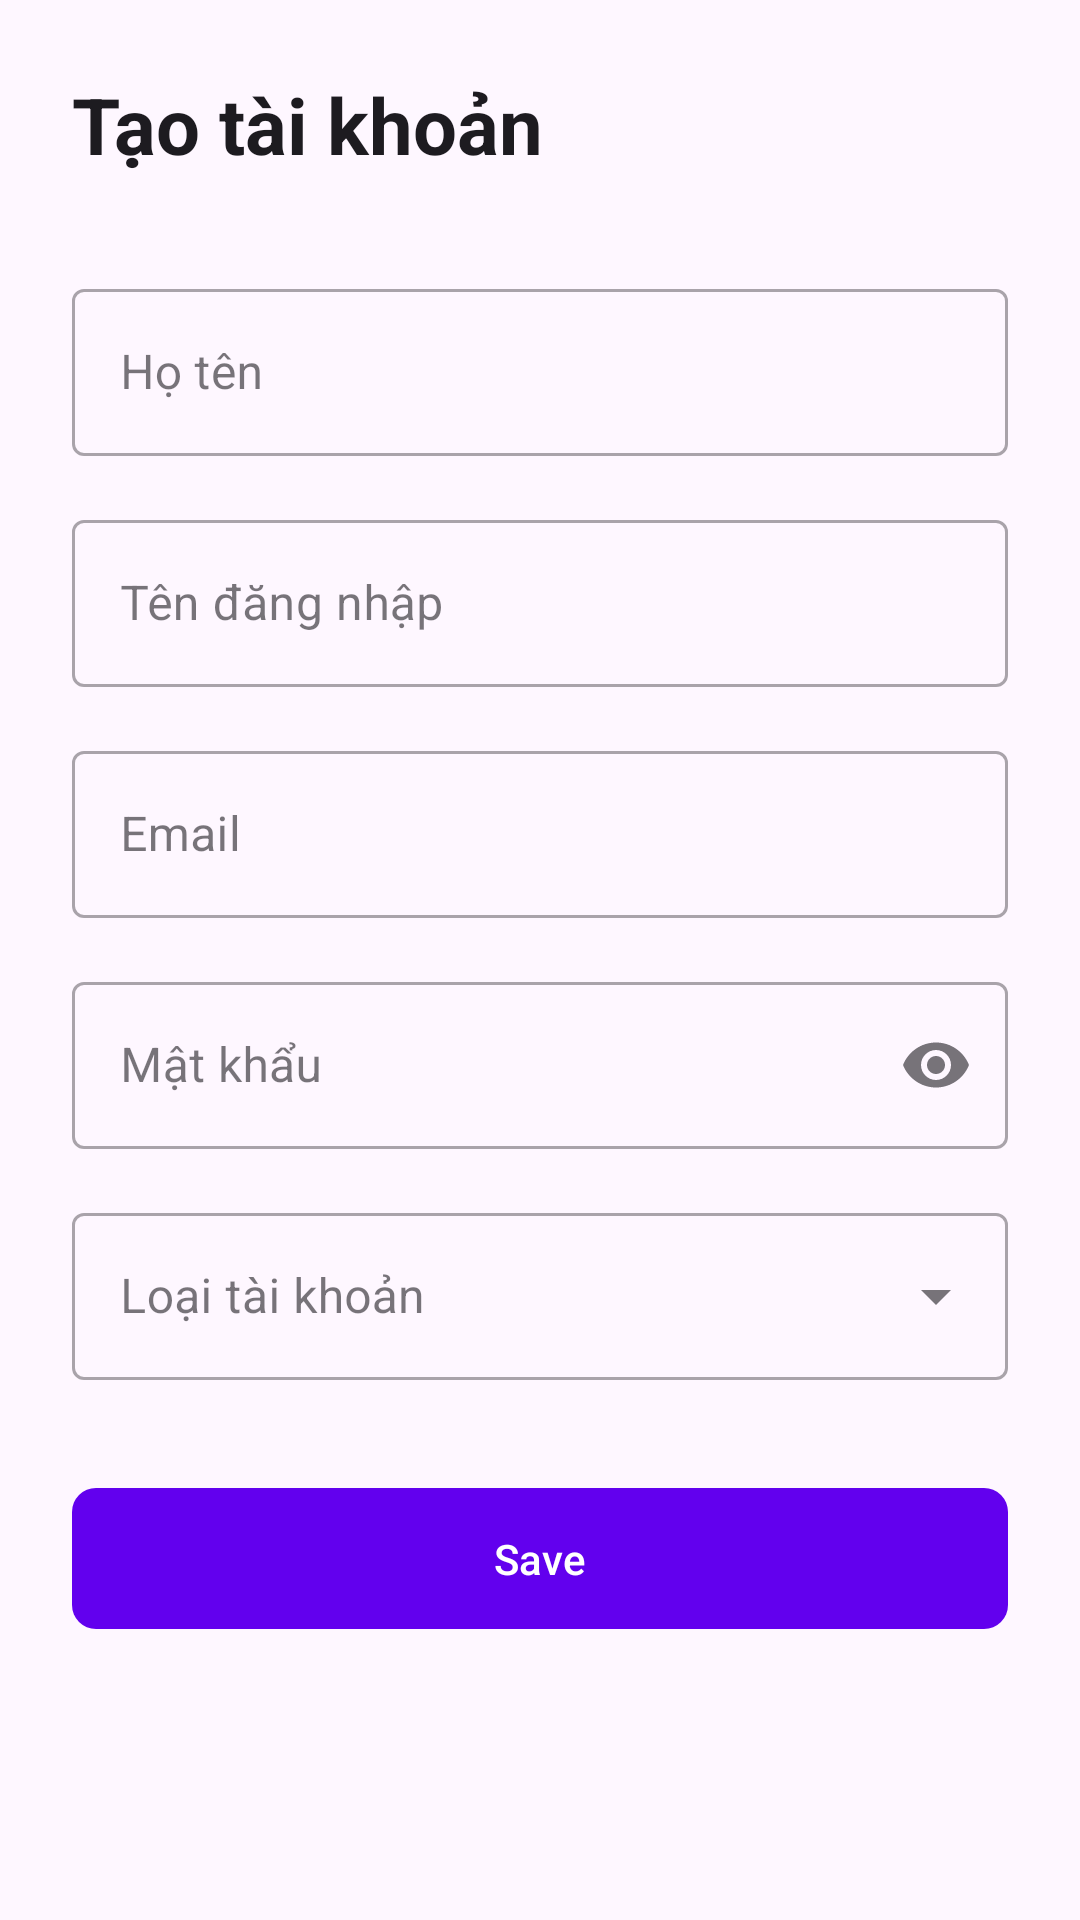

Write the Android layout XML for this screen, with the resource values it uses.
<!-- AndroidManifest.xml: application theme Theme.Quanlydetai -->
<!-- res/layout/activity_account_form.xml -->
<?xml version="1.0" encoding="utf-8"?>
<ScrollView xmlns:android="http://schemas.android.com/apk/res/android"
    xmlns:app="http://schemas.android.com/apk/res-auto"
    android:layout_width="match_parent"
    android:layout_height="match_parent"
    android:fillViewport="true">

    <LinearLayout
        android:orientation="vertical"
        android:layout_width="match_parent"
        android:layout_height="wrap_content"
        android:padding="24dp"
        android:background="?android:colorBackground">

        <TextView
            android:layout_width="wrap_content"
            android:layout_height="wrap_content"
            android:text="Tạo tài khoản"
            android:textSize="26sp"
            android:textStyle="bold"
            android:textColor="?android:textColorPrimary"
            android:layout_marginBottom="32dp"/>

        <com.google.android.material.textfield.TextInputLayout
            style="@style/Widget.MaterialComponents.TextInputLayout.OutlinedBox"
            android:layout_width="match_parent"
            android:layout_height="wrap_content"
            android:hint="Họ tên"
            android:layout_marginBottom="16dp">

            <com.google.android.material.textfield.TextInputEditText
                android:id="@+id/edtHoTen"
                android:layout_width="match_parent"
                android:layout_height="wrap_content"
                android:inputType="textPersonName" />
        </com.google.android.material.textfield.TextInputLayout>

        <com.google.android.material.textfield.TextInputLayout
            style="@style/Widget.MaterialComponents.TextInputLayout.OutlinedBox"
            android:layout_width="match_parent"
            android:layout_height="wrap_content"
            android:hint="Tên đăng nhập"
            android:layout_marginBottom="16dp">

            <com.google.android.material.textfield.TextInputEditText
                android:id="@+id/edtTenDangNhap"
                android:layout_width="match_parent"
                android:layout_height="wrap_content"
                android:inputType="text" />
        </com.google.android.material.textfield.TextInputLayout>

        <com.google.android.material.textfield.TextInputLayout
            style="@style/Widget.MaterialComponents.TextInputLayout.OutlinedBox"
            android:layout_width="match_parent"
            android:layout_height="wrap_content"
            android:hint="Email"
            android:layout_marginBottom="16dp">

            <com.google.android.material.textfield.TextInputEditText
                android:id="@+id/edtEmail"
                android:layout_width="match_parent"
                android:layout_height="wrap_content"
                android:inputType="textEmailAddress" />
        </com.google.android.material.textfield.TextInputLayout>

        <com.google.android.material.textfield.TextInputLayout
            style="@style/Widget.MaterialComponents.TextInputLayout.OutlinedBox"
            android:layout_width="match_parent"
            android:layout_height="wrap_content"
            android:hint="Mật khẩu"
            app:endIconMode="password_toggle"
            android:layout_marginBottom="16dp">

            <com.google.android.material.textfield.TextInputEditText
                android:id="@+id/edtPassword"
                android:layout_width="match_parent"
                android:layout_height="wrap_content"
                android:inputType="textPassword" />
        </com.google.android.material.textfield.TextInputLayout>

        <com.google.android.material.textfield.TextInputLayout
            style="@style/Widget.MaterialComponents.TextInputLayout.OutlinedBox.ExposedDropdownMenu"
            android:layout_width="match_parent"
            android:layout_height="wrap_content"
            android:hint="Loại tài khoản"
            android:layout_marginBottom="16dp">

            <com.google.android.material.textfield.MaterialAutoCompleteTextView
                android:id="@+id/spinnerLoaiTaiKhoan"
                android:layout_width="match_parent"
                android:layout_height="wrap_content"
                android:inputType="none" />
        </com.google.android.material.textfield.TextInputLayout>

        <com.google.android.material.textfield.TextInputLayout
            android:id="@+id/tilMaSV"
            android:layout_width="match_parent"
            android:layout_height="wrap_content"
            android:hint="Mã Sinh viên"
            android:layout_marginBottom="16dp"
            android:visibility="gone">

            <com.google.android.material.textfield.TextInputEditText
                android:id="@+id/edtMaSV"
                android:layout_width="match_parent"
                android:layout_height="wrap_content" />

        </com.google.android.material.textfield.TextInputLayout>

        <com.google.android.material.textfield.TextInputLayout
            android:id="@+id/tilMaGV"
            style="@style/Widget.MaterialComponents.TextInputLayout.OutlinedBox"
            android:layout_width="match_parent"
            android:layout_height="wrap_content"
            android:hint="Mã Giảng viên"
            android:layout_marginBottom="16dp"
            android:visibility="gone">

            <com.google.android.material.textfield.TextInputEditText
                android:id="@+id/edtMaGV"
                android:layout_width="match_parent"
                android:layout_height="wrap_content" />

        </com.google.android.material.textfield.TextInputLayout>

        <com.google.android.material.button.MaterialButton
            android:id="@+id/btnSave"
            android:text="Save"
            android:layout_width="match_parent"
            android:layout_height="wrap_content"
            android:layout_marginTop="16dp"
            android:paddingVertical="14dp"
            app:cornerRadius="8dp" />
    </LinearLayout>
</ScrollView>
<!-- resources referenced by this layout -->
<resources>
  <style name="Theme.Quanlydetai" parent="Theme.Material3.DayNight.NoActionBar">
          
          <item name="colorPrimary">@color/purple_500</item>
          <item name="colorPrimaryVariant">@color/purple_700</item>
          <item name="colorOnPrimary">@color/white</item>
          
          <item name="colorSecondary">@color/teal_200</item>
          <item name="colorSecondaryVariant">@color/teal_700</item>
          <item name="colorOnSecondary">@color/black</item>
          
          <item name="android:statusBarColor">?attr/colorPrimaryVariant</item>
          
          <item name="windowActionBar">false</item>
          <item name="windowNoTitle">true</item>
      </style>
  <!-- not gathered from this repository: default colours our renderer supplied (Android Studio template values) -->
  <color name="purple_500">#FF6200EE</color>
  <color name="purple_700">#FF3700B3</color>
  <color name="teal_200">#FF03DAC5</color>
  <color name="teal_700">#FF018786</color>
  <color name="black">#FF000000</color>
  <color name="white">#FFFFFFFF</color>
</resources>
